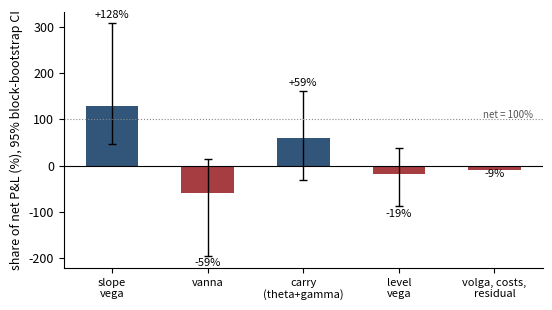

Reproduce this figure in Python.
import matplotlib; matplotlib.use("Agg")
import matplotlib.pyplot as plt, numpy as np
plt.rcParams.update({"font.size": 9, "figure.dpi": 150})
labels = ["slope\nvega", "vanna", "carry\n(theta+gamma)", "level\nvega", "volga, costs,\nresidual"]
pt = [128, -59, 59, -19, -9]
lo = [47, -195, -32, -88, np.nan]
hi = [307, 15, 161, 37, np.nan]
fig, ax = plt.subplots(figsize=(5.6, 3.2))
colors = ["#31567a" if v > 0 else "#a63d40" for v in pt]
ax.bar(range(5), pt, 0.55, color=colors)
err_lo = [pt[i]-lo[i] if not np.isnan(lo[i]) else 0 for i in range(5)]
err_hi = [hi[i]-pt[i] if not np.isnan(hi[i]) else 0 for i in range(5)]
ax.errorbar(range(4), pt[:4], yerr=[err_lo[:4], err_hi[:4]], fmt="none",
            ecolor="black", capsize=3, lw=1)
ax.axhline(0, color="black", lw=0.8)
ax.axhline(100, color="#888", lw=0.8, ls=":")
ax.text(4.4, 104, "net = 100%", fontsize=7, color="#555", ha="right")
for i, v in enumerate(pt):
    ax.text(i, (hi[i]+12 if not np.isnan(hi[i]) else v+8) if v > 0 else
               (lo[i]-22 if not np.isnan(lo[i]) else v-16), f"{v:+d}%", ha="center", fontsize=8)
ax.set_ylabel("share of net P&L (%), 95% block-bootstrap CI")
ax.set_xticks(range(5)); ax.set_xticklabels(labels, fontsize=8)
ax.spines[["top","right"]].set_visible(False)
fig.tight_layout(); fig.savefig("fig_p4_attribution.pdf")
print("ok")
